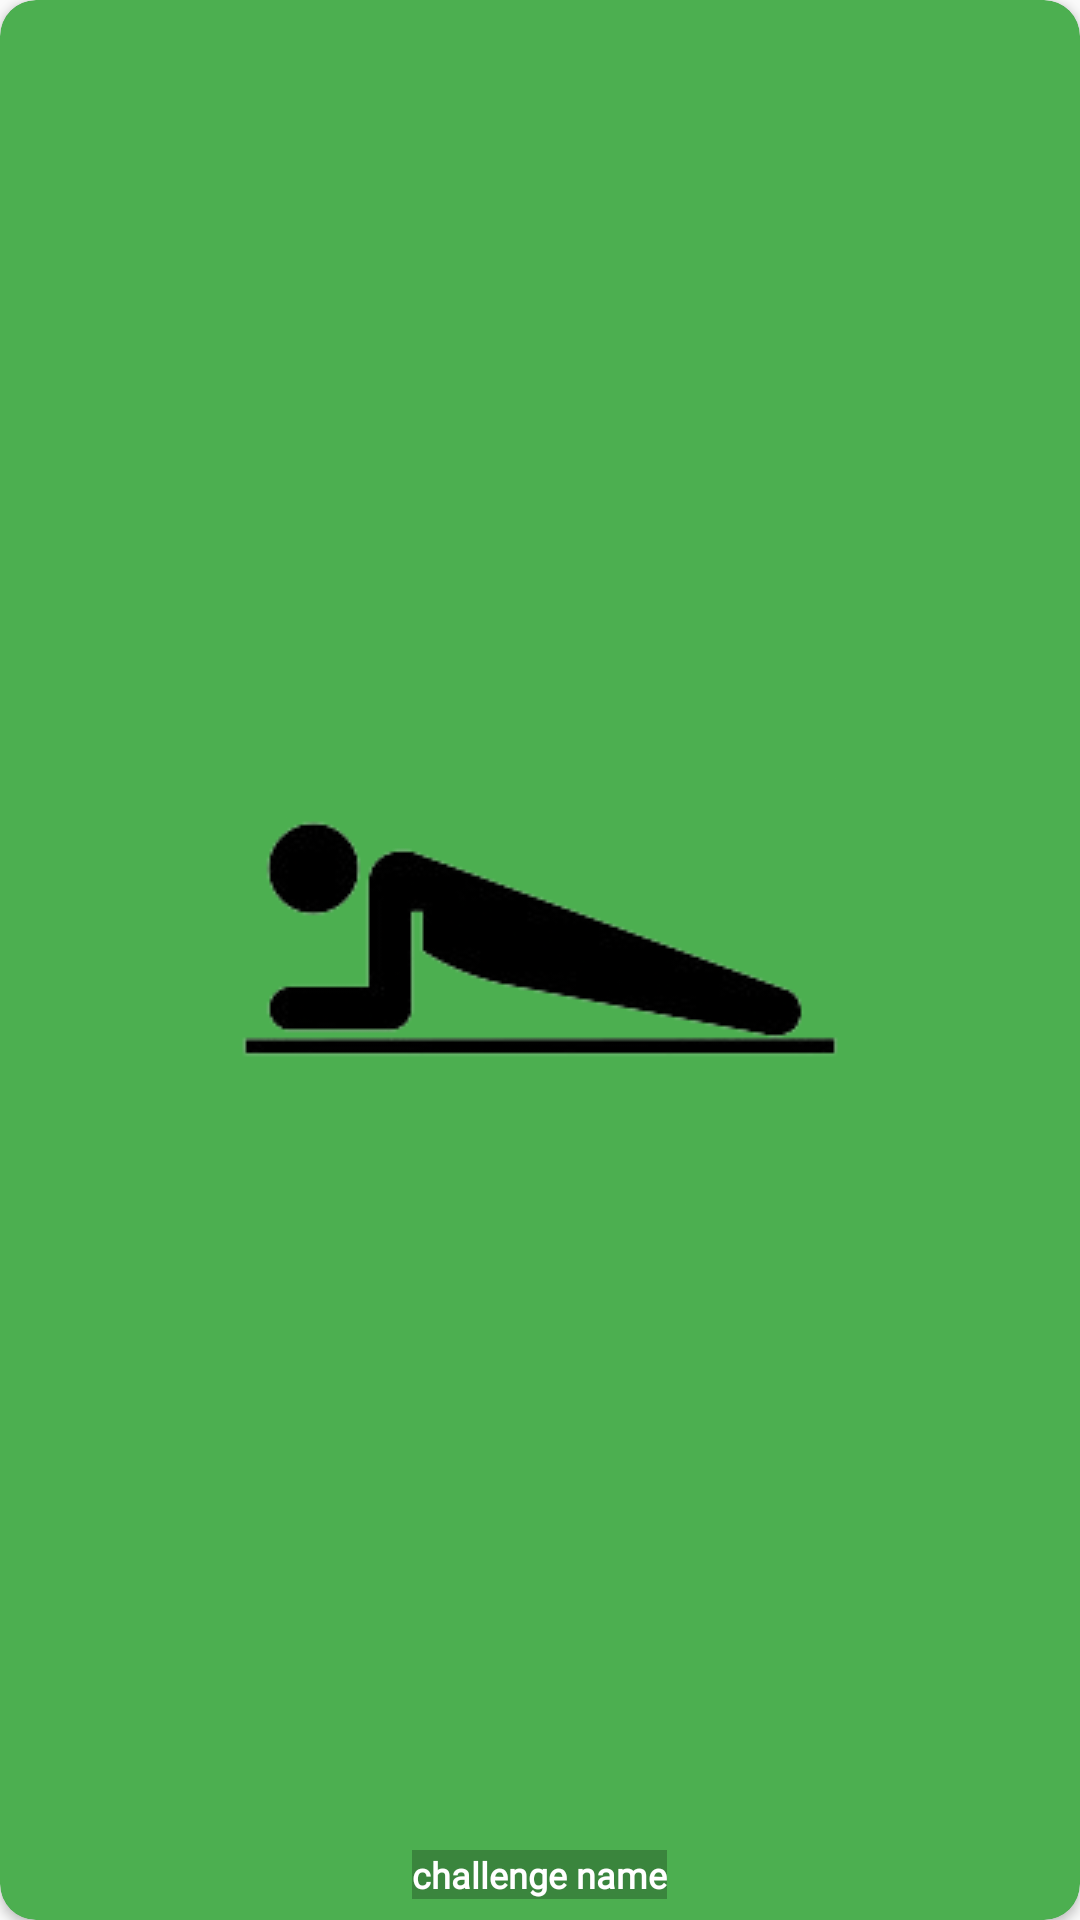

Reconstruct the res/layout file that produces this screen, plus the resources it refers to.
<!-- AndroidManifest.xml: application theme Theme.AppCompat.DayNight.NoActionBar -->
<!-- res/layout/cv_challenge.xml -->
<?xml version="1.0" encoding="utf-8"?>

<androidx.cardview.widget.CardView

    android:id="@+id/cv"
    xmlns:android="http://schemas.android.com/apk/res/android"
    xmlns:app="http://schemas.android.com/apk/res-auto"
    app:cardBackgroundColor="@color/green"
    android:layout_margin="10dp"
    app:cardCornerRadius="12dp"
    android:layout_width="81dp"
    android:layout_height="82dp">


    <FrameLayout
        android:layout_width="match_parent"
        android:layout_height="match_parent"
        android:layout_margin="2dp">


        <ImageView
            android:id="@+id/ivReward"
            android:layout_width="wrap_content"
            android:layout_height="wrap_content"
            android:layout_gravity="center"
            android:layout_margin="5dp"
            android:scaleType="centerCrop"
            android:src="@drawable/ic_plank" />


        <TextView
            android:id="@+id/tvAchievementTitle"
            android:layout_width="wrap_content"
            android:layout_height="wrap_content"
            android:layout_gravity="center_horizontal|bottom"
            android:layout_marginHorizontal="5dp"
            android:layout_marginBottom="5dp"
            android:background="#3E000000"
            android:fontFamily="@font/nunito_bold"
            android:text="challenge name"
            android:textAlignment="center"
            android:textColor="#FFFFFF"
            android:textSize="12sp"
            android:textStyle="bold" />


    </FrameLayout>
</androidx.cardview.widget.CardView>
<!-- resources referenced by this layout -->
<resources>
  <color name="green">#4CAF50</color>
  <!-- drawable ic_plank: png bitmap (drawable, 8957 bytes) -->
</resources>
